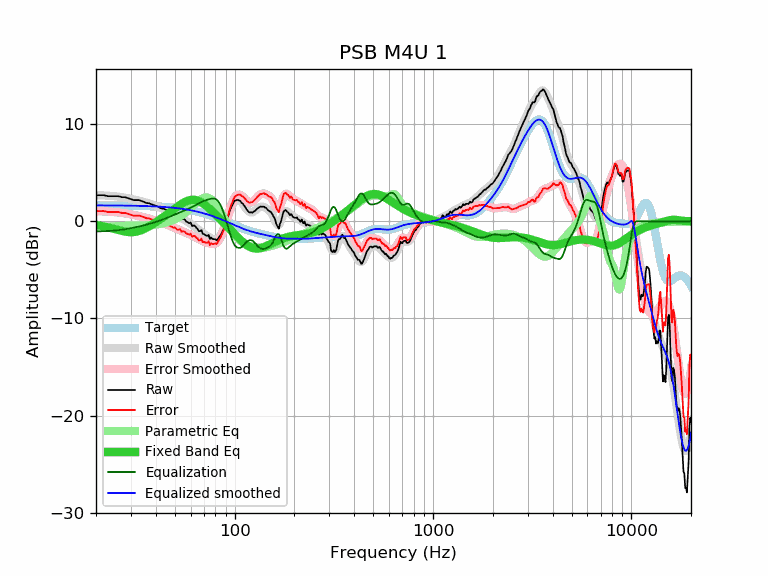

The data file committed next to this chart (first rows):
frequency, raw, error, smoothed, error_smoothed, equalization, parametric_eq, equalized_raw, equalized_smoothed, target
20, 2.68, 1.04, 2.68, 1.04, -1.04, -0.38, 1.64, 1.64, 1.64
21, 2.68, 1.04, 2.67, 1.03, -1.03, -0.45, 1.65, 1.64, 1.64
22, 2.68, 1.05, 2.66, 1.02, -1.02, -0.54, 1.66, 1.64, 1.64
23, 2.58, 0.95, 2.64, 1.00, -1.00, -0.63, 1.58, 1.63, 1.63
24, 2.58, 0.95, 2.61, 0.98, -0.98, -0.72, 1.60, 1.63, 1.63
25, 2.58, 0.95, 2.58, 0.95, -0.95, -0.82, 1.63, 1.63, 1.63
26, 2.58, 0.96, 2.53, 0.91, -0.91, -0.91, 1.67, 1.62, 1.62
27, 2.48, 0.86, 2.49, 0.87, -0.87, -0.99, 1.62, 1.62, 1.62
28, 2.48, 0.86, 2.43, 0.82, -0.82, -1.06, 1.66, 1.62, 1.62
29, 2.38, 0.77, 2.38, 0.76, -0.76, -1.10, 1.62, 1.61, 1.61
30, 2.28, 0.67, 2.32, 0.71, -0.71, -1.12, 1.57, 1.61, 1.61
31, 2.18, 0.58, 2.25, 0.65, -0.65, -1.11, 1.53, 1.60, 1.60
32, 2.18, 0.58, 2.19, 0.59, -0.59, -1.06, 1.59, 1.60, 1.60
33, 2.18, 0.59, 2.12, 0.53, -0.53, -0.99, 1.65, 1.59, 1.59
34, 2.08, 0.50, 2.06, 0.47, -0.47, -0.90, 1.61, 1.58, 1.58
35, 1.98, 0.41, 1.99, 0.41, -0.41, -0.79, 1.57, 1.58, 1.58
36, 1.88, 0.31, 1.91, 0.35, -0.35, -0.66, 1.54, 1.57, 1.57
37, 1.86, 0.30, 1.84, 0.28, -0.28, -0.53, 1.58, 1.56, 1.56
38, 1.76, 0.21, 1.76, 0.21, -0.21, -0.39, 1.55, 1.55, 1.55
39, 1.68, 0.14, 1.68, 0.14, -0.14, -0.25, 1.54, 1.54, 1.54
40, 1.58, 0.05, 1.59, 0.06, -0.06, -0.10, 1.52, 1.53, 1.53
41, 1.53, 0.01, 1.51, -0.01, 0.01, 0.04, 1.54, 1.52, 1.52
42, 1.37, -0.13, 1.42, -0.08, 0.08, 0.19, 1.45, 1.51, 1.51
43, 1.31, -0.18, 1.33, -0.16, 0.16, 0.33, 1.47, 1.49, 1.49
44, 1.29, -0.19, 1.25, -0.23, 0.23, 0.48, 1.52, 1.48, 1.48
45, 1.18, -0.28, 1.16, -0.31, 0.31, 0.62, 1.49, 1.46, 1.46
46, 1.06, -0.39, 1.06, -0.38, 0.38, 0.76, 1.45, 1.45, 1.45
47, 0.97, -0.46, 0.97, -0.46, 0.46, 0.91, 1.43, 1.43, 1.43
48, 0.87, -0.54, 0.88, -0.54, 0.54, 1.05, 1.41, 1.42, 1.42
49, 0.74, -0.66, 0.78, -0.62, 0.62, 1.18, 1.36, 1.40, 1.40
50, 0.75, -0.63, 0.69, -0.69, 0.69, 1.32, 1.44, 1.38, 1.38
51, 0.54, -0.82, 0.59, -0.77, 0.77, 1.44, 1.31, 1.36, 1.36
52, 0.45, -0.89, 0.50, -0.84, 0.84, 1.57, 1.29, 1.34, 1.34
53, 0.52, -0.80, 0.40, -0.91, 0.91, 1.69, 1.43, 1.32, 1.32
54, 0.21, -1.08, 0.31, -0.99, 0.99, 1.79, 1.20, 1.29, 1.29
55, 0.25, -1.02, 0.21, -1.06, 1.06, 1.89, 1.31, 1.27, 1.27
56, 0.18, -1.06, 0.12, -1.13, 1.13, 1.98, 1.31, 1.25, 1.25
57, -0.03, -1.25, 0.03, -1.19, 1.19, 2.06, 1.17, 1.22, 1.22
58, -0.10, -1.29, -0.07, -1.26, 1.26, 2.12, 1.16, 1.19, 1.19
59, -0.21, -1.38, -0.16, -1.33, 1.33, 2.17, 1.12, 1.17, 1.17
60, -0.12, -1.26, -0.26, -1.40, 1.40, 2.20, 1.28, 1.14, 1.14
61, -0.49, -1.60, -0.36, -1.47, 1.47, 2.22, 0.98, 1.11, 1.11
62, -0.43, -1.51, -0.46, -1.54, 1.54, 2.22, 1.11, 1.08, 1.08
63, -0.46, -1.51, -0.56, -1.61, 1.61, 2.20, 1.15, 1.05, 1.05
64, -0.66, -1.68, -0.67, -1.69, 1.69, 2.18, 1.03, 1.02, 1.02
65, -0.77, -1.76, -0.78, -1.77, 1.77, 2.14, 1.00, 0.99, 0.99
66, -1.03, -1.98, -0.89, -1.84, 1.84, 2.08, 0.81, 0.95, 0.95
67, -1.02, -1.94, -0.99, -1.91, 1.91, 2.02, 0.89, 0.92, 0.92
68, -0.90, -1.78, -1.10, -1.98, 1.98, 1.94, 1.08, 0.88, 0.88
69, -1.29, -2.14, -1.19, -2.04, 2.04, 1.86, 0.75, 0.85, 0.85
70, -1.31, -2.12, -1.28, -2.10, 2.10, 1.77, 0.79, 0.81, 0.81
71, -1.39, -2.17, -1.37, -2.14, 2.14, 1.68, 0.75, 0.78, 0.78
72, -1.48, -2.22, -1.45, -2.19, 2.19, 1.58, 0.71, 0.74, 0.74
73, -1.51, -2.21, -1.52, -2.23, 2.23, 1.47, 0.72, 0.70, 0.70
74, -1.40, -2.06, -1.60, -2.26, 2.26, 1.37, 0.86, 0.66, 0.66
75, -1.83, -2.45, -1.67, -2.29, 2.29, 1.26, 0.47, 0.62, 0.62
76, -1.67, -2.25, -1.74, -2.32, 2.32, 1.15, 0.65, 0.59, 0.59
77, -1.79, -2.33, -1.79, -2.34, 2.34, 1.04, 0.55, 0.55, 0.55
78, -1.84, -2.34, -1.84, -2.35, 2.35, 0.92, 0.51, 0.51, 0.51
79, -1.84, -2.30, -1.87, -2.33, 2.33, 0.81, 0.49, 0.47, 0.47
... 553 more rows
